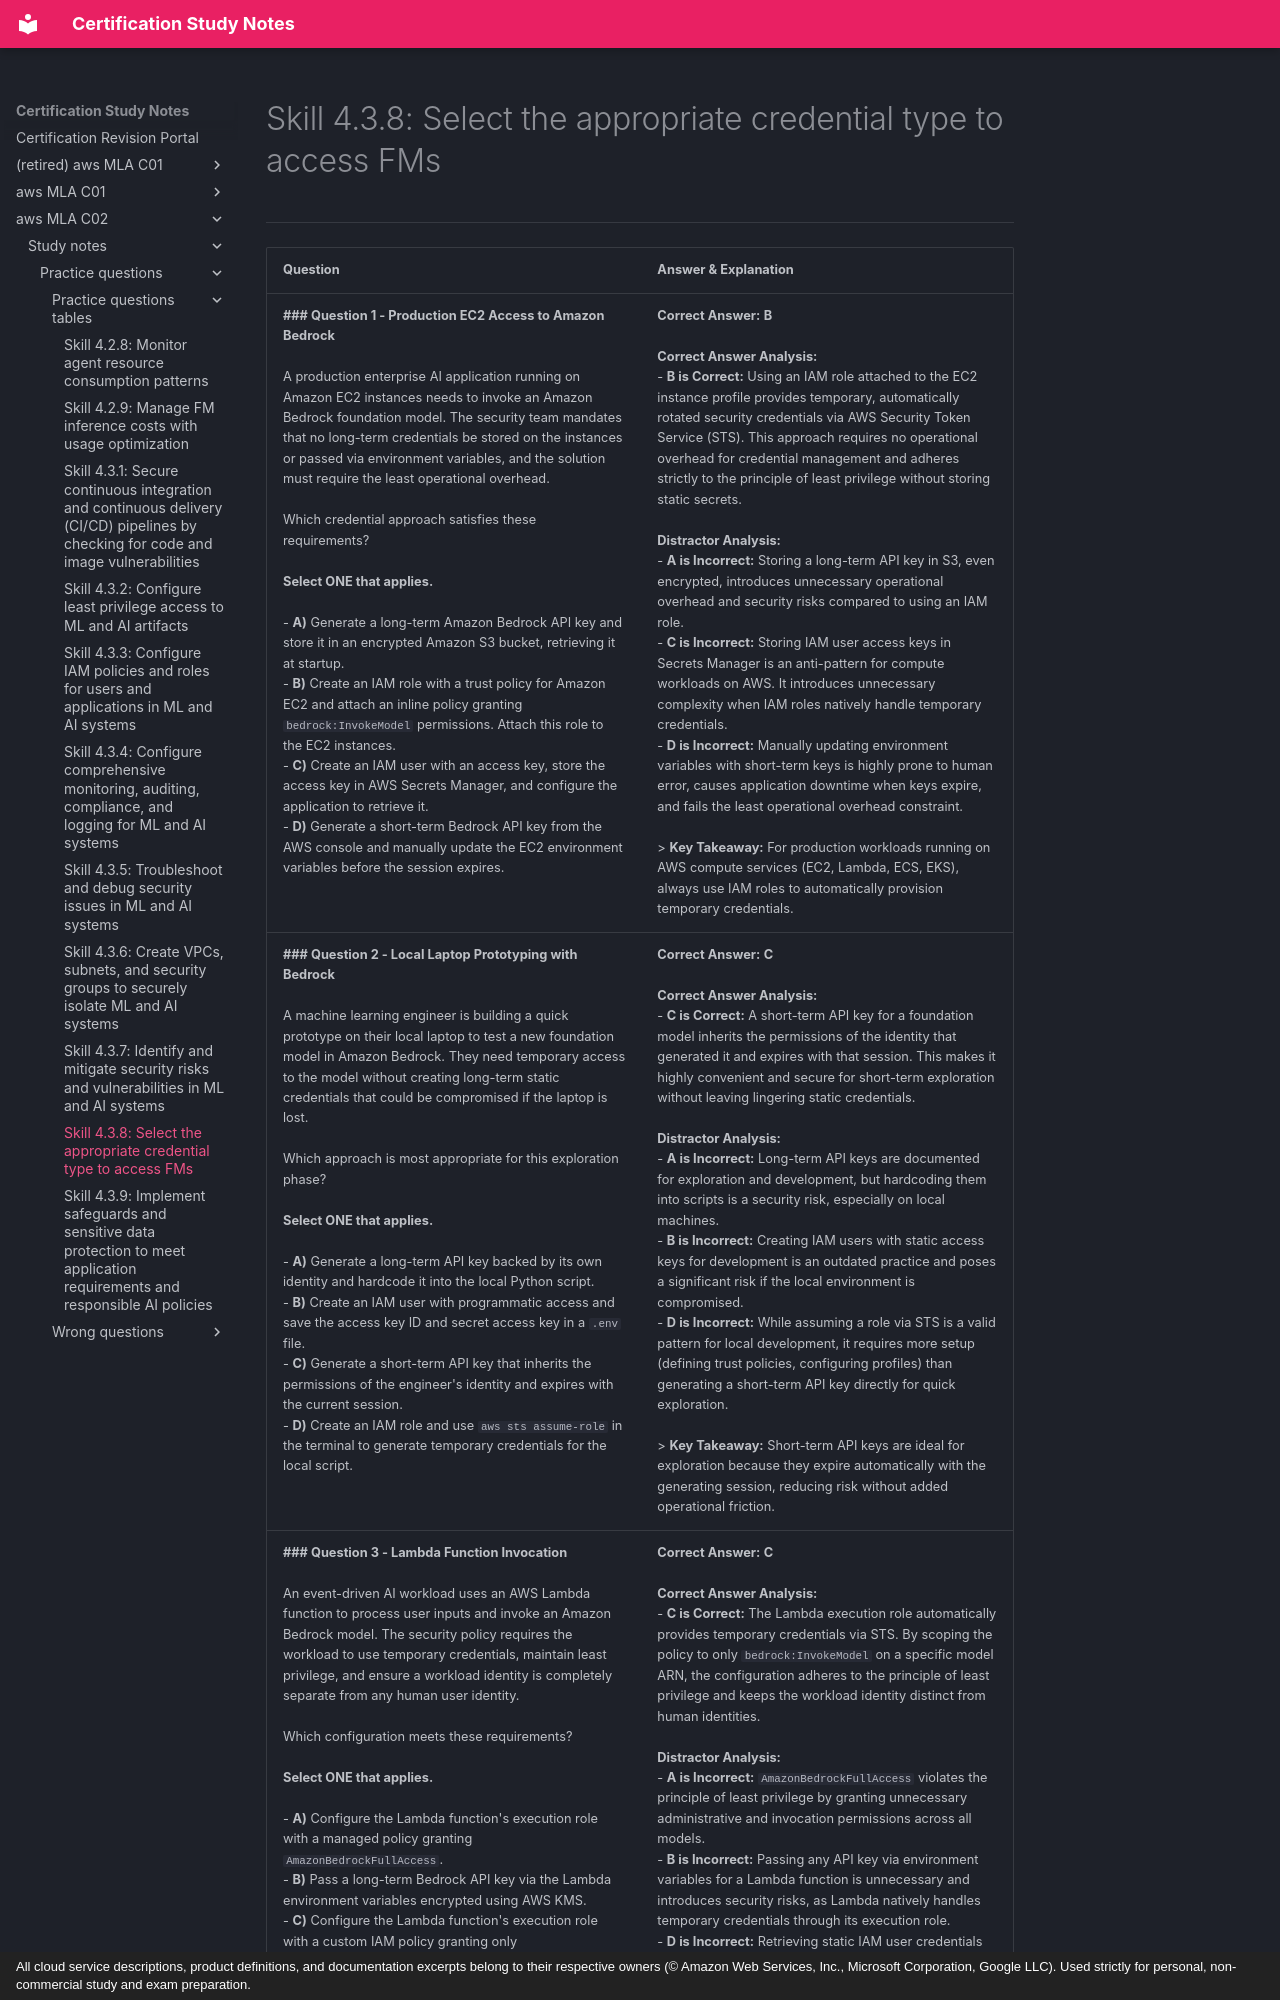

repository: monitus2022/cert_study_notes · page: aws_MLA_C02/study_notes/practice_questions/practice_questions_tables/4.3.8/index.html · generator: mkdocs · copyright: All cloud service descriptions, product definitions, and documentation excerpts belong to their respective owners (© Amazon Web Services, Inc., Microsoft Corporation, Google LLC). Used strictly for personal, non-commercial study and exam preparation.

# Skill 4.3.8: Select the appropriate credential type to access FMs
---

| Question | Answer & Explanation |
| --- | --- |
| **### Question 1 - Production EC2 Access to Amazon Bedrock**<br><br>A production enterprise AI application running on Amazon EC2 instances needs to invoke an Amazon Bedrock foundation model. The security team mandates that no long-term credentials be stored on the instances or passed via environment variables, and the solution must require the least operational overhead.<br><br>Which credential approach satisfies these requirements?<br><br>**Select ONE that applies.**<br><br>- **A)** Generate a long-term Amazon Bedrock API key and store it in an encrypted Amazon S3 bucket, retrieving it at startup.<br>- **B)** Create an IAM role with a trust policy for Amazon EC2 and attach an inline policy granting `bedrock:InvokeModel` permissions. Attach this role to the EC2 instances.<br>- **C)** Create an IAM user with an access key, store the access key in AWS Secrets Manager, and configure the application to retrieve it.<br>- **D)** Generate a short-term Bedrock API key from the AWS console and manually update the EC2 environment variables before the session expires. | **Correct Answer:** **B**<br><br>**Correct Answer Analysis:**<br>- **B is Correct:** Using an IAM role attached to the EC2 instance profile provides temporary, automatically rotated security credentials via AWS Security Token Service (STS). This approach requires no operational overhead for credential management and adheres strictly to the principle of least privilege without storing static secrets.<br><br>**Distractor Analysis:**<br>- **A is Incorrect:** Storing a long-term API key in S3, even encrypted, introduces unnecessary operational overhead and security risks compared to using an IAM role.<br>- **C is Incorrect:** Storing IAM user access keys in Secrets Manager is an anti-pattern for compute workloads on AWS. It introduces unnecessary complexity when IAM roles natively handle temporary credentials.<br>- **D is Incorrect:** Manually updating environment variables with short-term keys is highly prone to human error, causes application downtime when keys expire, and fails the least operational overhead constraint.<br><br>> **Key Takeaway:** For production workloads running on AWS compute services (EC2, Lambda, ECS, EKS), always use IAM roles to automatically provision temporary credentials. |
| **### Question 2 - Local Laptop Prototyping with Bedrock**<br><br>A machine learning engineer is building a quick prototype on their local laptop to test a new foundation model in Amazon Bedrock. They need temporary access to the model without creating long-term static credentials that could be compromised if the laptop is lost.<br><br>Which approach is most appropriate for this exploration phase?<br><br>**Select ONE that applies.**<br><br>- **A)** Generate a long-term API key backed by its own identity and hardcode it into the local Python script.<br>- **B)** Create an IAM user with programmatic access and save the access key ID and secret access key in a `.env` file.<br>- **C)** Generate a short-term API key that inherits the permissions of the engineer's identity and expires with the current session.<br>- **D)** Create an IAM role and use `aws sts assume-role` in the terminal to generate temporary credentials for the local script. | **Correct Answer:** **C**<br><br>**Correct Answer Analysis:**<br>- **C is Correct:** A short-term API key for a foundation model inherits the permissions of the identity that generated it and expires with that session. This makes it highly convenient and secure for short-term exploration without leaving lingering static credentials.<br><br>**Distractor Analysis:**<br>- **A is Incorrect:** Long-term API keys are documented for exploration and development, but hardcoding them into scripts is a security risk, especially on local machines.<br>- **B is Incorrect:** Creating IAM users with static access keys for development is an outdated practice and poses a significant risk if the local environment is compromised.<br>- **D is Incorrect:** While assuming a role via STS is a valid pattern for local development, it requires more setup (defining trust policies, configuring profiles) than generating a short-term API key directly for quick exploration.<br><br>> **Key Takeaway:** Short-term API keys are ideal for exploration because they expire automatically with the generating session, reducing risk without added operational friction. |
| **### Question 3 - Lambda Function Invocation**<br><br>An event-driven AI workload uses an AWS Lambda function to process user inputs and invoke an Amazon Bedrock model. The security policy requires the workload to use temporary credentials, maintain least privilege, and ensure a workload identity is completely separate from any human user identity.<br><br>Which configuration meets these requirements?<br><br>**Select ONE that applies.**<br><br>- **A)** Configure the Lambda function's execution role with a managed policy granting `AmazonBedrockFullAccess`.<br>- **B)** Pass a long-term Bedrock API key via the Lambda environment variables encrypted using AWS KMS.<br>- **C)** Configure the Lambda function's execution role with a custom IAM policy granting only `bedrock:InvokeModel` on the specific foundation model ARN.<br>- **D)** Store an IAM user's access key in Secrets Manager and retrieve it inside the Lambda function code at runtime. | **Correct Answer:** **C**<br><br>**Correct Answer Analysis:**<br>- **C is Correct:** The Lambda execution role automatically provides temporary credentials via STS. By scoping the policy to only `bedrock:InvokeModel` on a specific model ARN, the configuration adheres to the principle of least privilege and keeps the workload identity distinct from human identities.<br><br>**Distractor Analysis:**<br>- **A is Incorrect:** `AmazonBedrockFullAccess` violates the principle of least privilege by granting unnecessary administrative and invocation permissions across all models.<br>- **B is Incorrect:** Passing any API key via environment variables for a Lambda function is unnecessary and introduces security risks, as Lambda natively handles temporary credentials through its execution role.<br>- **D is Incorrect:** Retrieving static IAM user credentials from Secrets Manager at runtime adds unnecessary latency and operational overhead compared to using the Lambda execution role.<br><br>> **Key Takeaway:** Lambda execution roles automatically provide temporary credentials; always scope the role's policy to the specific model ARN using `bedrock:InvokeModel`. |
| **### Question 4 - ECS Fargate Workload Access**<br><br>An enterprise is deploying a containerized microservice on Amazon ECS usin
